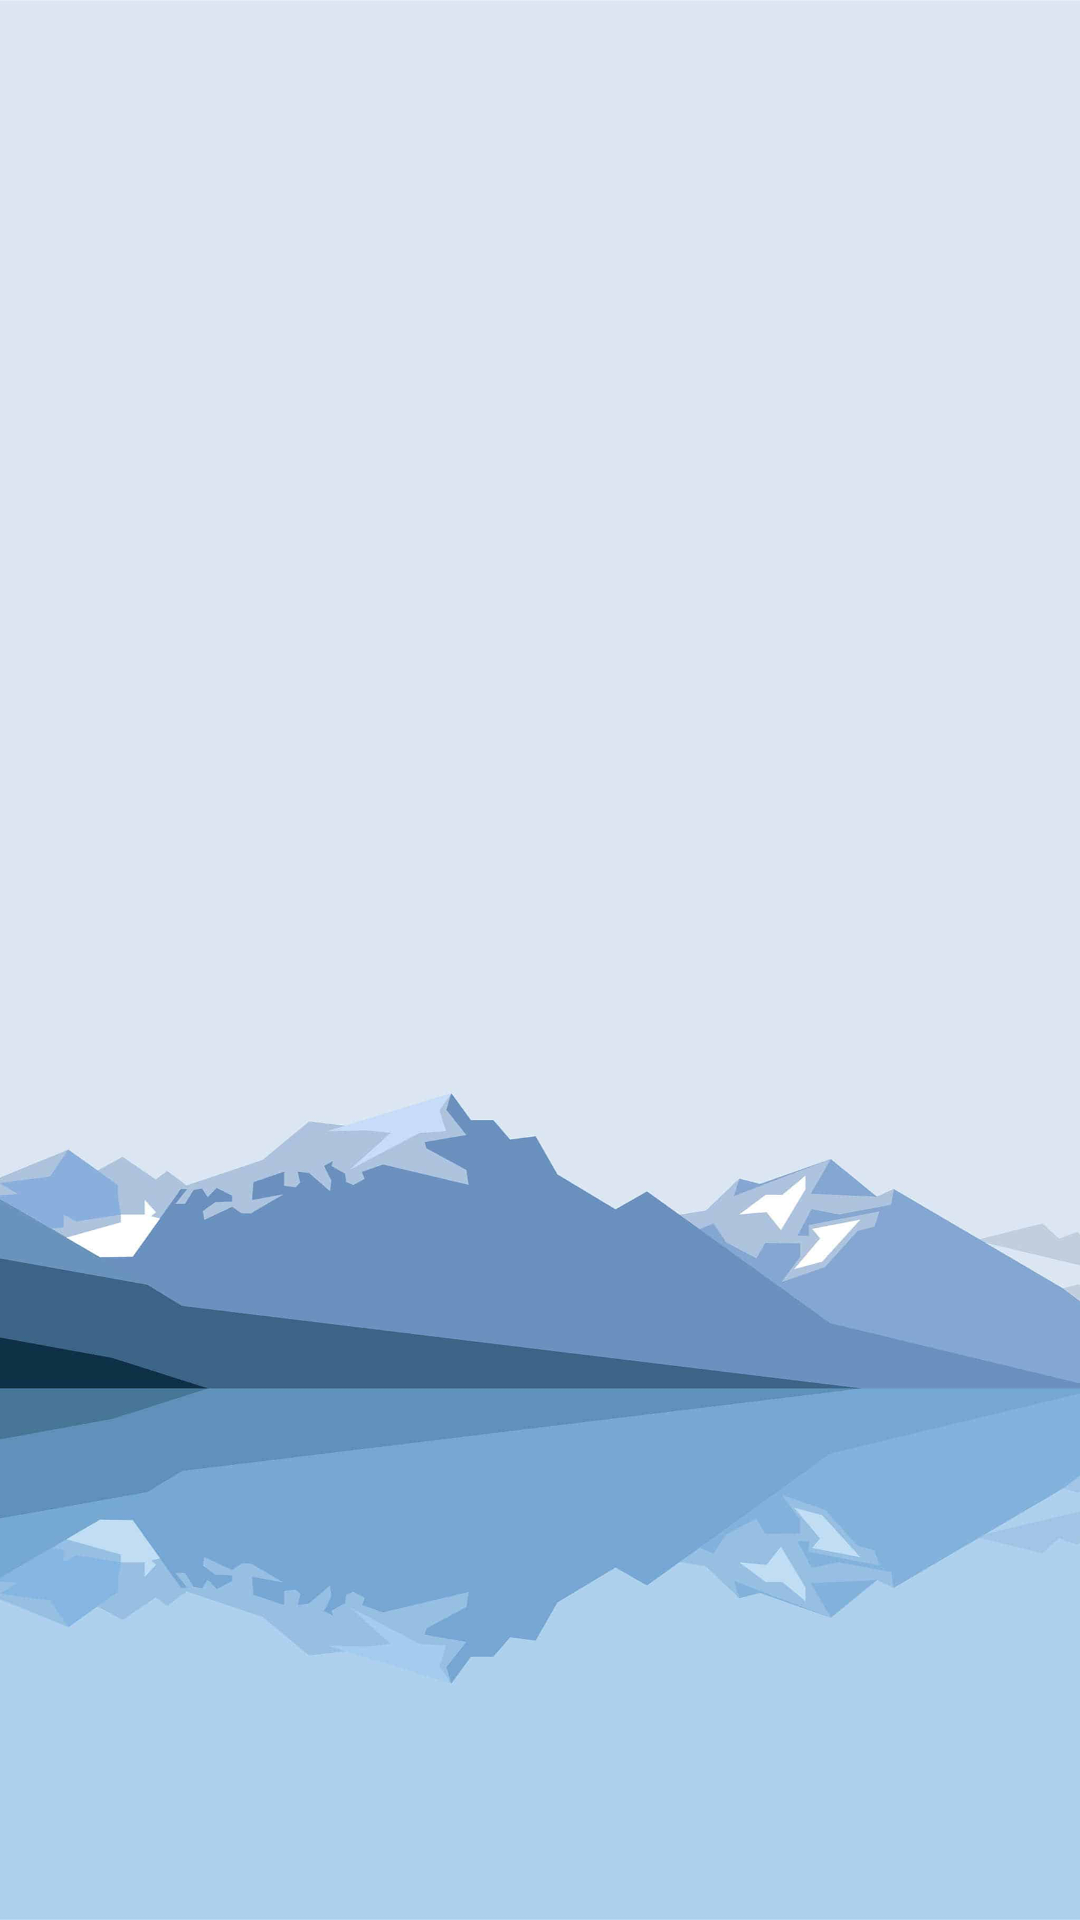

Produce the Android XML layout that renders to this screen, including the resource entries it uses.
<!-- AndroidManifest.xml: application theme Theme.Polihack -->
<!-- res/layout/activities_dashboard.xml -->
<?xml version="1.0" encoding="utf-8"?>
<androidx.constraintlayout.widget.ConstraintLayout xmlns:android="http://schemas.android.com/apk/res/android"
    xmlns:app="http://schemas.android.com/apk/res-auto"
    xmlns:tools="http://schemas.android.com/tools"
    android:layout_width="match_parent"
    android:layout_height="match_parent"
    android:background="@drawable/fundal"
    tools:context=".ui.dashboard.DashboardFragment">

    <TextView
        android:id="@+id/text_dashboard"
        android:layout_width="match_parent"
        android:layout_height="wrap_content"
        android:layout_marginStart="8dp"
        android:layout_marginTop="8dp"
        android:layout_marginEnd="8dp"
        android:textAlignment="center"
        android:textSize="20sp"
        app:layout_constraintBottom_toBottomOf="parent"
        app:layout_constraintEnd_toEndOf="parent"
        app:layout_constraintStart_toStartOf="parent"
        app:layout_constraintTop_toTopOf="parent" />
</androidx.constraintlayout.widget.ConstraintLayout>
<!-- resources referenced by this layout -->
<resources>
  <!-- drawable fundal: png bitmap (drawable, 305850 bytes) -->
  <style name="Theme.Polihack" parent="Theme.MaterialComponents.DayNight.DarkActionBar">
          
          <item name="colorPrimary">@color/purple_500</item>
          <item name="colorPrimaryVariant">@color/purple_700</item>
          <item name="colorOnPrimary">@color/white</item>
          
          <item name="colorSecondary">@color/teal_200</item>
          <item name="colorSecondaryVariant">@color/teal_700</item>
          <item name="colorOnSecondary">@color/black</item>
          
          <item name="android:statusBarColor" tools:targetApi="l">?attr/colorPrimaryVariant</item>
          
      </style>
  <color name="purple_500">#8BE5F1</color>
  <color name="purple_700">#FF000000</color>
  <color name="white">#FFFFFFFF</color>
  <color name="teal_200">#FF03DAC5</color>
  <color name="teal_700">#FF018786</color>
  <color name="black">#FF000000</color>
</resources>
